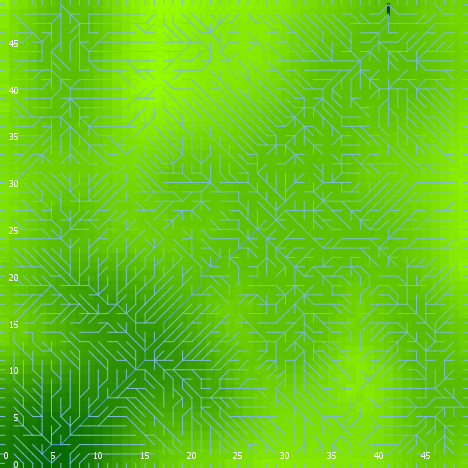

The file beside this chart, header and first rows:
export-world data (NetLogo 6.0.4)
land_04_withSoilProperties.nlogo
05/10/2020 12:26:16:217 +0100
RANDOM STATE
0 0 -1727483681 29 -0.001400190120968590…
GLOBALS
min-pxcor, max-pxcor, min-pycor, max-pycor, perspective, subject, nextIndex, directed-links, ticks, display-mode, elevationdistribution, elev_algorithm-style, elev_featureanglerange, elev_inversioniterations, elev_noise, elev_numdepressions, elev_numprotuberances, elev_numranges, elev_numrifts, elev_rangeaggregation, elev_rangeheight, elev_rangelength, elev_riftaggregation, elev_riftheight
0, 49, 0, 49, 0, nobody, 2600, "UNDIRECTED", -1, "terrain", [4.5870267936176825 23.574537734433605 3…, "C#", 8.266, 1.39, 1.509, 5, 9, 86, 43, 0.673, 42.04, 76, 0.437, -38.39
TURTLES
who, color, heading, xcor, ycor, shape, label, label-color, breed, hidden?, size, pen-size, pen-mode, numpoints
0, 65, 11, 31, 34, "default", "", 9.9, {breed flowholders}, true, 1, 1, "up", 
1, 95, 60, 46, 16, "default", "", 9.9, {breed flowholders}, true, 1, 1, "up", 
2, 85, 59, 28, 17, "default", "", 9.9, {breed flowholders}, true, 1, 1, "up", 
3, 45, 227, 11, 45, "default", "", 9.9, {breed flowholders}, true, 1, 1, "up", 
4, 25, 108, 17, 40, "default", "", 9.9, {breed flowholders}, true, 1, 1, "up", 
5, 55, 117, 12, 41, "default", "", 9.9, {breed flowholders}, true, 1, 1, "up", 
6, 5, 195, 12, 45, "default", "", 9.9, {breed flowholders}, true, 1, 1, "up", 
7, 25, 353, 29, 39, "default", "", 9.9, {breed flowholders}, true, 1, 1, "up", 
8, 85, 71, 47, 47, "default", "", 9.9, {breed flowholders}, true, 1, 1, "up", 
9, 97, 270, 0, 16, "line half", "", 9.9, {breed flowholders}, false, 1, 1, "up", 
10, 125, 321, 14, 7, "default", "", 9.9, {breed flowholders}, true, 1, 1, "up", 
11, 125, 104, 29, 23, "default", "", 9.9, {breed flowholders}, true, 1, 1, "up", 
12, 85, 3, 39, 48, "default", "", 9.9, {breed flowholders}, true, 1, 1, "up", 
13, 65, 214, 26, 13, "default", "", 9.9, {breed flowholders}, true, 1, 1, "up", 
14, 97, 270, 0, 20, "line half", "", 9.9, {breed flowholders}, false, 1, 1, "up", 
15, 65, 238, 1, 8, "default", "", 9.9, {breed flowholders}, true, 1, 1, "up", 
16, 105, 160, 37, 47, "default", "", 9.9, {breed flowholders}, true, 1, 1, "up", 
17, 65, 141, 14, 41, "default", "", 9.9, {breed flowholders}, true, 1, 1, "up", 
18, 75, 264, 39, 9, "default", "", 9.9, {breed flowholders}, true, 1, 1, "up", 
19, 15, 99, 31, 21, "default", "", 9.9, {breed flowholders}, true, 1, 1, "up", 
20, 5, 348, 9, 31, "default", "", 9.9, {breed flowholders}, true, 1, 1, "up", 
21, 125, 209, 40, 40, "default", "", 9.9, {breed flowholders}, true, 1, 1, "up", 
22, 115, 303, 19, 8, "default", "", 9.9, {breed flowholders}, true, 1, 1, "up", 
23, 95, 334, 5, 23, "default", "", 9.9, {breed flowholders}, true, 1, 1, "up", 
24, 25, 359, 18, 1, "default", "", 9.9, {breed flowholders}, true, 1, 1, "up", 
25, 85, 197, 11, 18, "default", "", 9.9, {breed flowholders}, true, 1, 1, "up", 
26, 85, 318, 39, 41, "default", "", 9.9, {breed flowholders}, true, 1, 1, "up", 
27, 95, 98, 4, 15, "default", "", 9.9, {breed flowholders}, true, 1, 1, "up", 
28, 135, 254, 37, 36, "default", "", 9.9, {breed flowholders}, true, 1, 1, "up", 
29, 35, 0, 4, 20, "default", "", 9.9, {breed flowholders}, true, 1, 1, "up", 
30, 105, 171, 19, 21, "default", "", 9.9, {breed flowholders}, true, 1, 1, "up", 
31, 65, 39, 24, 29, "default", "", 9.9, {breed flowholders}, true, 1, 1, "up", 
32, 5, 48, 7, 11, "default", "", 9.9, {breed flowholders}, true, 1, 1, "up", 
33, 35, 23, 10, 33, "default", "", 9.9, {breed flowholders}, true, 1, 1, "up", 
34, 5, 297, 24, 30, "default", "", 9.9, {breed flowholders}, true, 1, 1, "up", 
35, 115, 319, 45, 4, "default", "", 9.9, {breed flowholders}, true, 1, 1, "up", 
36, 25, 257, 13, 40, "default", "", 9.9, {breed flowholders}, true, 1, 1, "up", 
37, 35, 34, 29, 40, "default", "", 9.9, {breed flowholders}, true, 1, 1, "up", 
38, 97, 270, 0, 33, "line half", "", 9.9, {breed flowholders}, false, 1, 1, "up", 
39, 135, 19, 29, 1, "default", "", 9.9, {breed flowholders}, true, 1, 1, "up", 
40, 55, 196, 47, 4, "default", "", 9.9, {breed flowholders}, true, 1, 1, "up", 
41, 85, 256, 22, 10, "default", "", 9.9, {breed flowholders}, true, 1, 1, "up", 
42, 65, 290, 34, 18, "default", "", 9.9, {breed flowholders}, true, 1, 1, "up", 
43, 125, 196, 12, 32, "default", "", 9.9, {breed flowholders}, true, 1, 1, "up", 
44, 95, 158, 11, 20, "default", "", 9.9, {breed flowholders}, true, 1, 1, "up", 
45, 75, 222, 27, 35, "default", "", 9.9, {breed flowholders}, true, 1, 1, "up", 
46, 45, 210, 44, 2, "default", "", 9.9, {breed flowholders}, true, 1, 1, "up", 
47, 97, 270, 0, 3, "line half", "", 9.9, {breed flowholders}, false, 1, 1, "up", 
48, 75, 27, 10, 27, "default", "", 9.9, {breed flowholders}, true, 1, 1, "up", 
49, 5, 51, 34, 6, "default", "", 9.9, {breed flowholders}, true, 1, 1, "up", 
50, 115, 91, 28, 1, "default", "", 9.9, {breed flowholders}, true, 1, 1, "up", 
... 10,689 more rows
